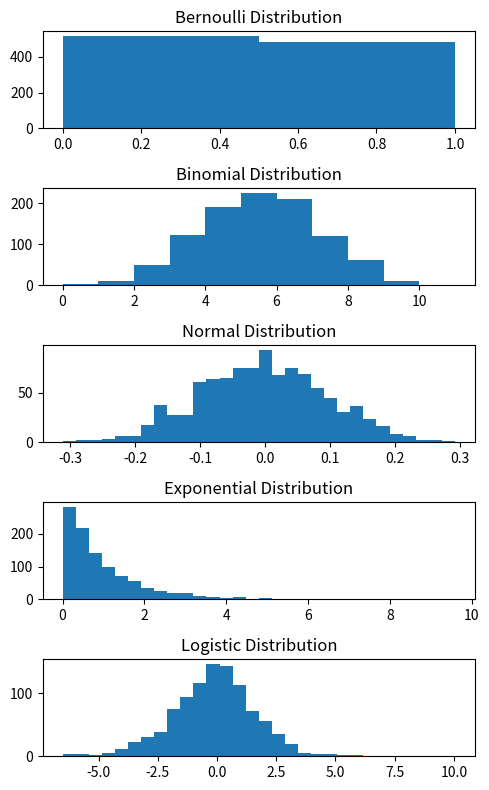

The matplotlib source for this figure:
import numpy as np
import matplotlib.pyplot as plt

# 设置随机数种子，以便复现实验结果
np.random.seed(0)

# 伯努利分布（假设 p 为成功概率）
p = 0.5
bernoulli_dist = np.random.binomial(n=1, p=p, size=1000)  # 生成1000个伯努利分布的随机样本

# 二项分布（参数 n 为试验次数，p 为每次成功概率）
n = 10
binomial_dist = np.random.binomial(n, p, size=1000)  # 生成1000个二项分布的随机样本

# 正态分布（参数 mu 为均值，sigma 为标准差）
mu, sigma = 0, 0.1
normal_dist = np.random.normal(mu, sigma, size=1000)  # 生成1000个正态分布的随机样本

# 指数分布（参数 lambda 为率参数，其倒数为平均间隔时间）
lambd = 1.0
exponential_dist = np.random.exponential(1 / lambd, size=1000)  # 生成1000个指数分布的随机样本

# Logistic 分布（参数 mu 为位置参数，s 为尺度参数）
mu, s = 0, 1
logistic_dist = np.random.logistic(mu, s, size=1000)  # 生成1000个Logistic分布的随机样本

# 绘制柱状图
fig, axs = plt.subplots(nrows=5, ncols=1, figsize=(5, 8))

# 伯努利分布柱状图
axs[0].hist(bernoulli_dist, bins=2)
axs[0].set_title('Bernoulli Distribution')

# 二项分布柱状图
axs[1].hist(binomial_dist, bins=range(n + 2))
axs[1].set_title('Binomial Distribution')

# 正态分布柱状图
axs[2].hist(normal_dist, bins=30)
axs[2].set_title('Normal Distribution')

# 指数分布柱状图
axs[3].hist(exponential_dist, bins=30)
axs[3].set_title('Exponential Distribution')

# Logistic 分布柱状图
axs[4].hist(logistic_dist, bins=30)
axs[4].set_title('Logistic Distribution')

# 调整布局
plt.tight_layout()
plt.show()
